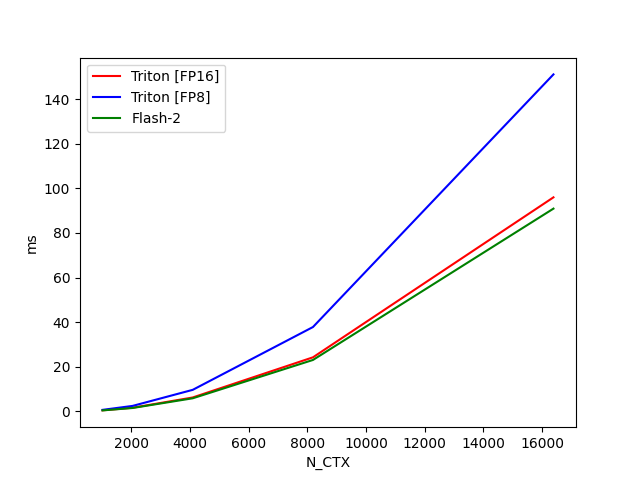

Data behind this chart, as committed beside it:
N_CTX, Triton [FP16], Triton [FP8], Flash-2
1024, 0.4262, 0.6331, 0.3953
2048, 1.586, 2.412, 1.479
4096, 6.196, 9.616, 5.829
8192, 24.21, 37.8, 23.02
16384, 95.97, 151.1, 90.91
